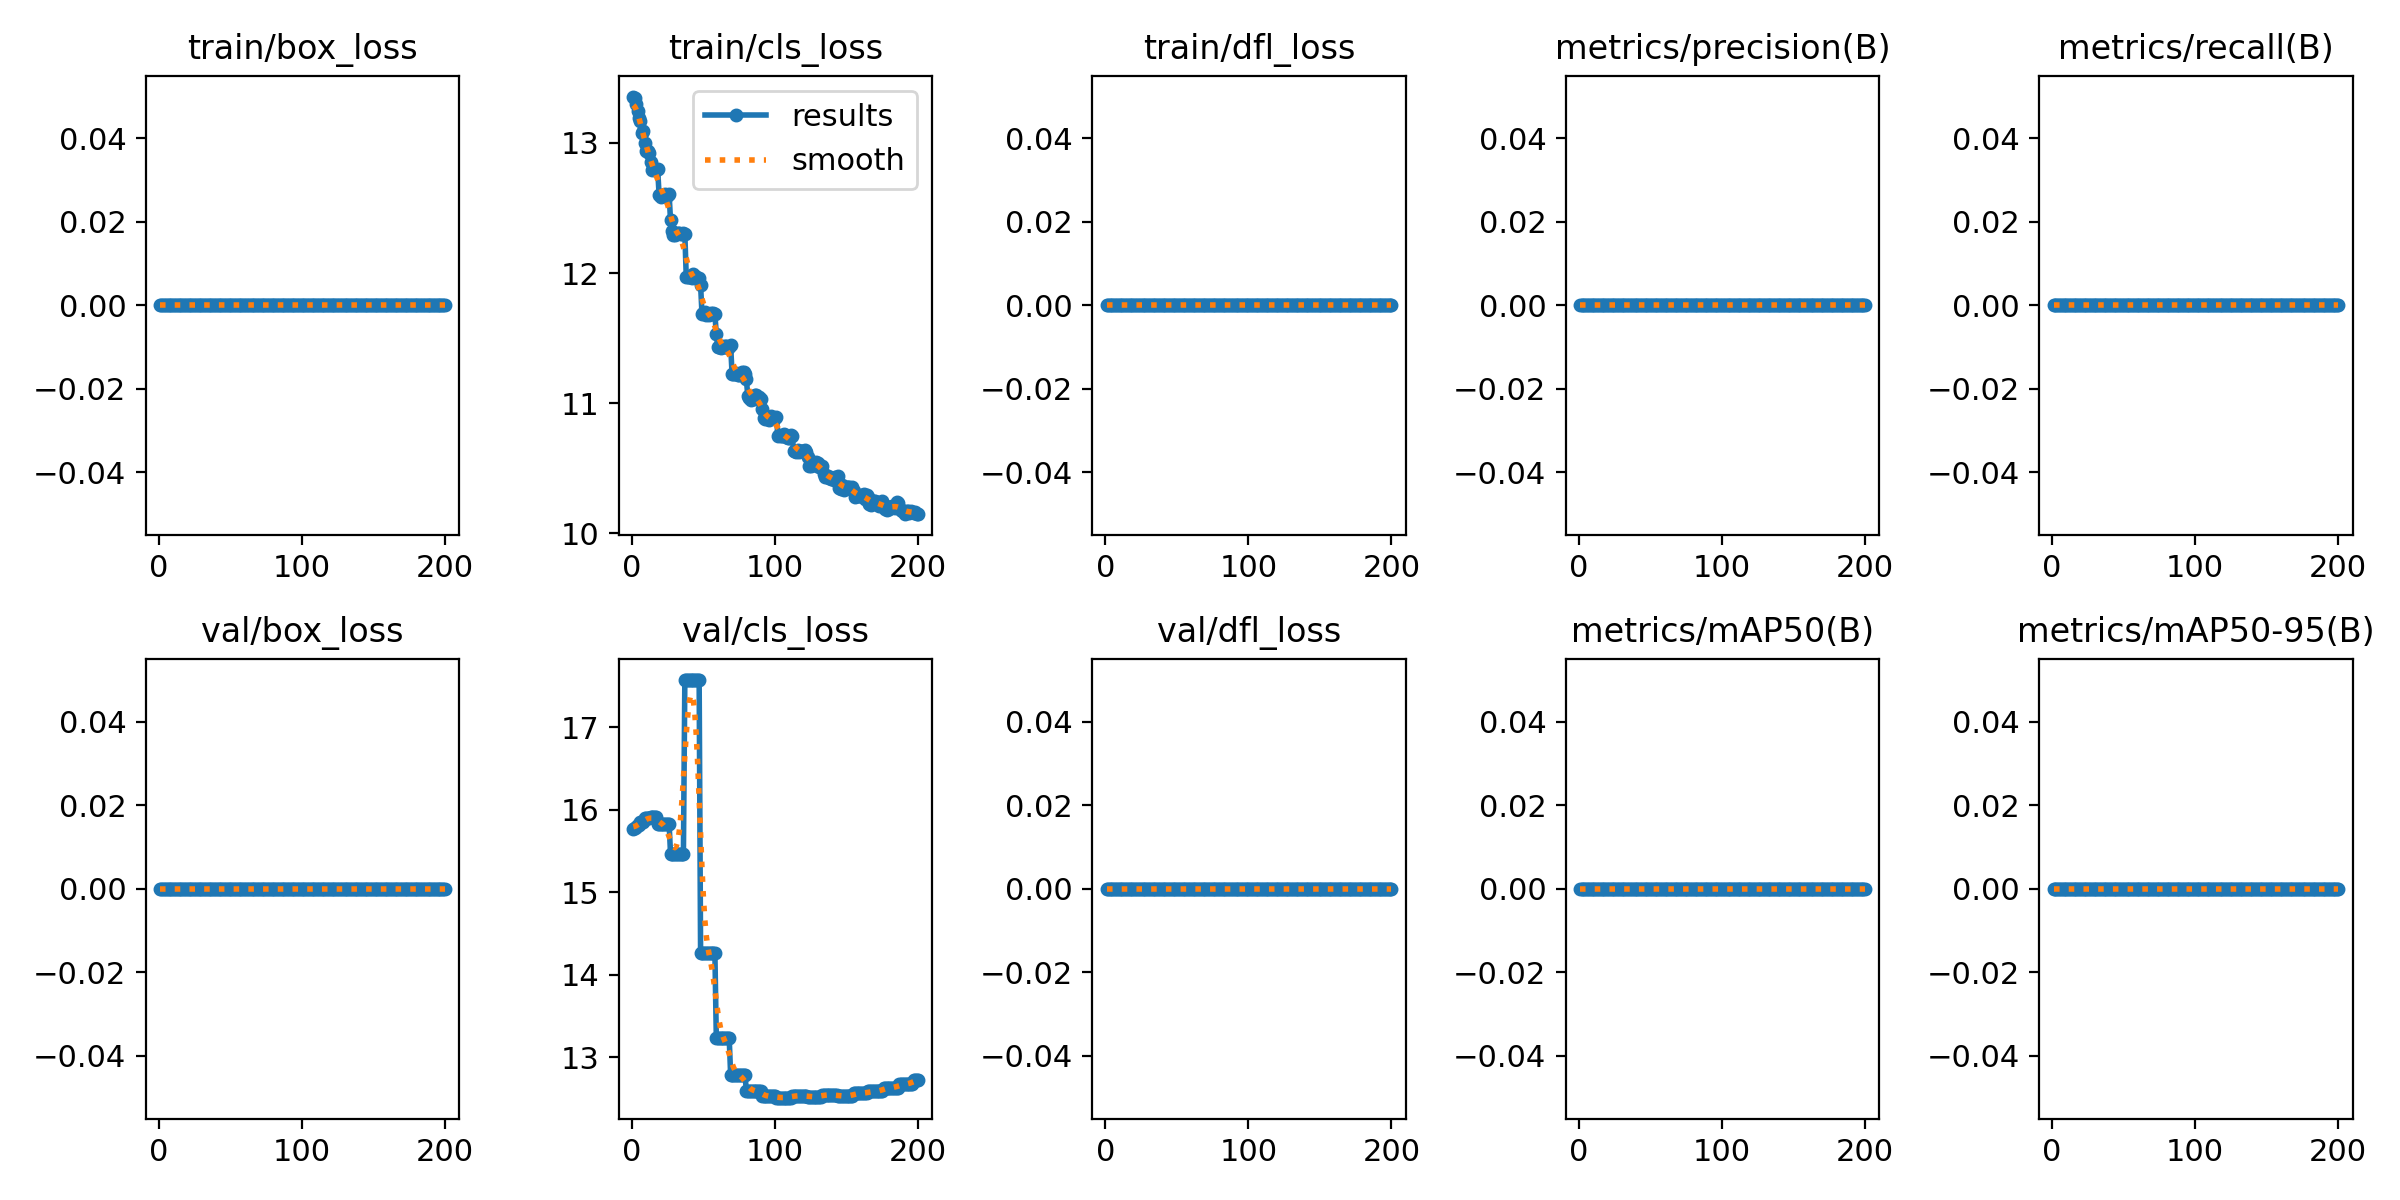

Source data for this figure (header and first rows):
epoch, time, train/box_loss, train/cls_loss, train/dfl_loss, metrics/precision(B), metrics/recall(B), metrics/mAP50(B), metrics/mAP50-95(B), val/box_loss, val/cls_loss, val/dfl_loss, lr/pg0, lr/pg1, lr/pg2
1, 7.882, 0, 13.36, 0, 0, 0, 0, 0, 0, 15.76, 0, 2e-05, 2e-05, 2e-05
2, 15.02, 0, 13.34, 0, 0, 0, 0, 0, 0, 15.78, 0, 4.97525e-05, 4.97525e-05, 4.97525e-05
3, 22.25, 0, 13.3, 0, 0, 0, 0, 0, 0, 15.8, 0, 7.9208e-05, 7.9208e-05, 7.9208e-05
4, 28.99, 0, 13.24, 0, 0, 0, 0, 0, 0, 15.82, 0, 0.0001084, 0.0001084, 0.0001084
5, 35.31, 0, 13.19, 0, 0, 0, 0, 0, 0, 15.82, 0, 0.0001372, 0.0001372, 0.0001372
6, 42.79, 0, 13.17, 0, 0, 0, 0, 0, 0, 15.85, 0, 0.0001658, 0.0001658, 0.0001658
7, 49.77, 0, 13.08, 0, 0, 0, 0, 0, 0, 15.85, 0, 0.0001941, 0.0001941, 0.0001941
8, 56.47, 0, 13.09, 0, 0, 0, 0, 0, 0, 15.85, 0, 0.000222, 0.000222, 0.000222
9, 63.85, 0, 13, 0, 0, 0, 0, 0, 0, 15.89, 0, 0.0002497, 0.0002497, 0.0002497
10, 70.59, 0, 12.94, 0, 0, 0, 0, 0, 0, 15.89, 0, 0.0002771, 0.0002771, 0.0002771
11, 77.65, 0, 12.94, 0, 0, 0, 0, 0, 0, 15.89, 0, 0.0003042, 0.0003042, 0.0003042
12, 84.32, 0, 12.93, 0, 0, 0, 0, 0, 0, 15.89, 0, 0.0003309, 0.0003309, 0.0003309
13, 90.98, 0, 12.85, 0, 0, 0, 0, 0, 0, 15.92, 0, 0.0003574, 0.0003574, 0.0003574
14, 97.78, 0, 12.79, 0, 0, 0, 0, 0, 0, 15.92, 0, 0.0003836, 0.0003836, 0.0003836
15, 104.2, 0, 12.8, 0, 0, 0, 0, 0, 0, 15.92, 0, 0.0004095, 0.0004095, 0.0004095
16, 110.5, 0, 12.79, 0, 0, 0, 0, 0, 0, 15.92, 0, 0.0004351, 0.0004351, 0.0004351
17, 117.4, 0, 12.79, 0, 0, 0, 0, 0, 0, 15.92, 0, 0.0004604, 0.0004604, 0.0004604
18, 124.1, 0, 12.8, 0, 0, 0, 0, 0, 0, 15.83, 0, 0.0004854, 0.0004854, 0.0004854
19, 130.6, 0, 12.6, 0, 0, 0, 0, 0, 0, 15.83, 0, 0.0005101, 0.0005101, 0.0005101
20, 137.5, 0, 12.59, 0, 0, 0, 0, 0, 0, 15.83, 0, 0.0005345, 0.0005345, 0.0005345
21, 144.4, 0, 12.6, 0, 0, 0, 0, 0, 0, 15.83, 0, 0.0005586, 0.0005586, 0.0005586
22, 151.3, 0, 12.6, 0, 0, 0, 0, 0, 0, 15.83, 0, 0.0005824, 0.0005824, 0.0005824
23, 158.2, 0, 12.61, 0, 0, 0, 0, 0, 0, 15.83, 0, 0.0006059, 0.0006059, 0.0006059
24, 165.2, 0, 12.59, 0, 0, 0, 0, 0, 0, 15.83, 0, 0.0006292, 0.0006292, 0.0006292
25, 172.2, 0, 12.6, 0, 0, 0, 0, 0, 0, 15.83, 0, 0.0006521, 0.0006521, 0.0006521
26, 178.9, 0, 12.6, 0, 0, 0, 0, 0, 0, 15.83, 0, 0.0006747, 0.0006747, 0.0006747
27, 185.8, 0, 12.4, 0, 0, 0, 0, 0, 0, 15.46, 0, 0.000697, 0.000697, 0.000697
28, 192.2, 0, 12.32, 0, 0, 0, 0, 0, 0, 15.46, 0, 0.0007191, 0.0007191, 0.0007191
29, 198.7, 0, 12.29, 0, 0, 0, 0, 0, 0, 15.46, 0, 0.0007408, 0.0007408, 0.0007408
30, 202.6, 0, 12.29, 0, 0, 0, 0, 0, 0, 15.46, 0, 0.0007622, 0.0007622, 0.0007622
31, 206.2, 0, 12.3, 0, 0, 0, 0, 0, 0, 15.46, 0, 0.0007834, 0.0007834, 0.0007834
32, 212.6, 0, 12.31, 0, 0, 0, 0, 0, 0, 15.46, 0, 0.0008042, 0.0008042, 0.0008042
33, 360.3, 0, 12.3, 0, 0, 0, 0, 0, 0, 15.46, 0, 0.0008248, 0.0008248, 0.0008248
34, 364.2, 0, 12.3, 0, 0, 0, 0, 0, 0, 15.46, 0, 0.0008366, 0.0008366, 0.0008366
35, 367.7, 0, 12.3, 0, 0, 0, 0, 0, 0, 15.46, 0, 0.0008317, 0.0008317, 0.0008317
36, 370.9, 0, 12.3, 0, 0, 0, 0, 0, 0, 15.46, 0, 0.0008268, 0.0008268, 0.0008268
37, 374.7, 0, 12.3, 0, 0, 0, 0, 0, 0, 17.57, 0, 0.0008218, 0.0008218, 0.0008218
38, 378, 0, 11.97, 0, 0, 0, 0, 0, 0, 17.57, 0, 0.0008169, 0.0008169, 0.0008169
39, 381.3, 0, 11.97, 0, 0, 0, 0, 0, 0, 17.57, 0, 0.0008119, 0.0008119, 0.0008119
40, 384.5, 0, 11.97, 0, 0, 0, 0, 0, 0, 17.57, 0, 0.0008069, 0.0008069, 0.0008069
41, 387.5, 0, 11.97, 0, 0, 0, 0, 0, 0, 17.57, 0, 0.000802, 0.000802, 0.000802
42, 390.5, 0, 11.96, 0, 0, 0, 0, 0, 0, 17.57, 0, 0.000797, 0.000797, 0.000797
43, 393.2, 0, 11.99, 0, 0, 0, 0, 0, 0, 17.57, 0, 0.0007921, 0.0007921, 0.0007921
44, 396.1, 0, 11.98, 0, 0, 0, 0, 0, 0, 17.57, 0, 0.0007872, 0.0007872, 0.0007872
45, 398.8, 0, 11.97, 0, 0, 0, 0, 0, 0, 17.57, 0, 0.0007822, 0.0007822, 0.0007822
46, 401.6, 0, 11.96, 0, 0, 0, 0, 0, 0, 17.57, 0, 0.0007772, 0.0007772, 0.0007772
47, 404.5, 0, 11.96, 0, 0, 0, 0, 0, 0, 17.57, 0, 0.0007723, 0.0007723, 0.0007723
48, 407.3, 0, 11.91, 0, 0, 0, 0, 0, 0, 14.27, 0, 0.0007673, 0.0007673, 0.0007673
49, 410.4, 0, 11.68, 0, 0, 0, 0, 0, 0, 14.27, 0, 0.0007624, 0.0007624, 0.0007624
50, 413.4, 0, 11.7, 0, 0, 0, 0, 0, 0, 14.27, 0, 0.0007575, 0.0007575, 0.0007575
51, 416.3, 0, 11.7, 0, 0, 0, 0, 0, 0, 14.27, 0, 0.0007525, 0.0007525, 0.0007525
52, 419.2, 0, 11.68, 0, 0, 0, 0, 0, 0, 14.27, 0, 0.0007476, 0.0007476, 0.0007476
53, 422.7, 0, 11.68, 0, 0, 0, 0, 0, 0, 14.27, 0, 0.0007426, 0.0007426, 0.0007426
54, 425.9, 0, 11.68, 0, 0, 0, 0, 0, 0, 14.27, 0, 0.0007376, 0.0007376, 0.0007376
55, 429.2, 0, 11.7, 0, 0, 0, 0, 0, 0, 14.27, 0, 0.0007327, 0.0007327, 0.0007327
56, 432.4, 0, 11.68, 0, 0, 0, 0, 0, 0, 14.27, 0, 0.0007277, 0.0007277, 0.0007277
57, 435.4, 0, 11.69, 0, 0, 0, 0, 0, 0, 14.27, 0, 0.0007228, 0.0007228, 0.0007228
58, 438.2, 0, 11.68, 0, 0, 0, 0, 0, 0, 14.27, 0, 0.0007179, 0.0007179, 0.0007179
59, 441.4, 0, 11.53, 0, 0, 0, 0, 0, 0, 13.23, 0, 0.0007129, 0.0007129, 0.0007129
60, 444.2, 0, 11.44, 0, 0, 0, 0, 0, 0, 13.23, 0, 0.000708, 0.000708, 0.000708
... 140 more rows
